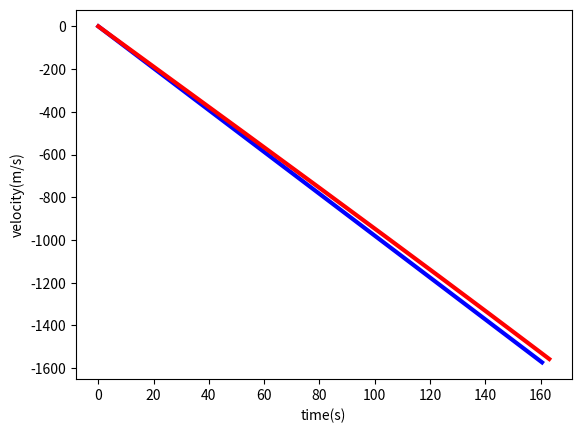
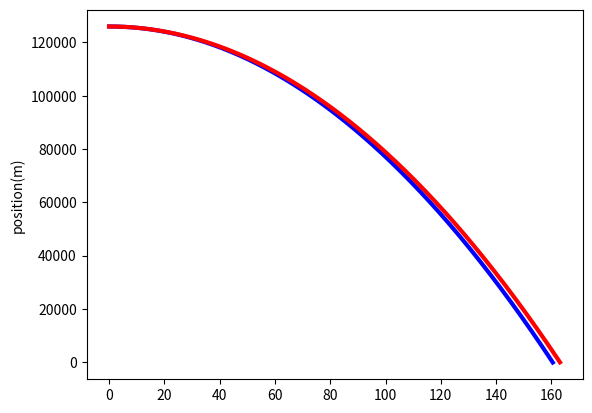

Write Python code to recreate these figures, in order.
class particle(object):
    
    def __init__(self, mass=1., y=0., v=0.):
        self.mass = mass
        self.y = y
        self.v = v

    def euler(self, f, dt):
        self.y = self.y + self.v*dt
        self.v = self.v + f/self.mass*dt

    def euler_cromer(self, f, dt):
        self.v = self.v + f/self.mass*dt
        self.y = self.y + self.v*dt

import numpy as np
from matplotlib import pyplot

g = 9.8            # g acceleration
mass =  0.01        # mass of the particle
y0 = 10000.          # initial position
y0max = 1000000.
y0min = 10000.
v0 = 0.            # initial velocity
vt = 30.           # terminal velocity
gforce = g*mass
k2 = 0 #gforce/vt**2  # drag coeff.
R = 6370000.       # Radius of the Earth

dy = 10000        
dt = 0.1           # time step

p = particle(mass, y0, v0)

p_d = particle(mass, y0, v0)

y = [y0] # since we do not know the size of the arrays, we define first a python list
v = [v0] # the append method is more efficient for lists than arrays
t = [0.]

y_d = [y0]
v_d = [v0]
t_d = [0.]

def dist_calc(y0, p_d, p):
        
    y_d = [y0]
    v_d = [v0]
    t_d = [0.]

    while p_d.y > 0.:
        dist = 1.+(y_d[-1]/R)
        gforce_d = g*mass/(dist**2)
        # k2_d = gforce_d/vt**2
        fy_d = -gforce_d
        p_d.euler(fy_d, dt)
        y_d.append(p_d.y)
        v_d.append(p_d.v)
        t_d.append(t_d[-1]+dt)
        
    y = [y0]
    v = [v0]
    t = [0.]

    while p.y > 0.:
        fy = -gforce
        p.euler(fy, dt)
        y.append(p.y)
        v.append(p.v)
        t.append(t[-1]+dt)
    
    diff = abs((v_d[-1]-v[-1])/v[-1])

    return (y,v,t,y_d,v_d,t_d,diff)

y,v,t,y_d,v_d,t_d,differ = dist_calc(y0, p_d, p)

while True:    
    
    if (abs(differ - 0.01) < 0.0001) and (differ > 0.01):
        break

    if (differ < 0.01):
        y0min = y0
        y0 = (y0+y0max)/2.
        p_d = particle(mass, y0, v0)
        p = particle(mass, y0, v0)
        y,v,t,y_d,v_d,t_d,differ = dist_calc(y0, p_d, p)

    if (differ > 0.01):
        y0max = y0
        y0 = (y0min+y0)/2.
        p_d = particle(mass, y0, v0)
        p = particle(mass, y0, v0)
        y,v,t,y_d,v_d,t_d,differ = dist_calc(y0, p_d, p)


t_data = np.array(t) # we convert the list into a numpy array for plotting
y_data = np.array(y)
v_data = np.array(v)

td_data = np.array(t_d)
yd_data = np.array(y_d)
vd_data = np.array(v_d)

#for i in range(0,t_data.size):
#    print (i,t_data[i], y_data[i], v_data[i])

pyplot.figure(1)
pyplot.plot(t_data, v_data, color="#0000FF", ls='-', lw=3)
pyplot.plot(td_data, vd_data, color="#FF0000", ls='-', lw=3)
pyplot.xlabel('time(s)')
pyplot.ylabel('velocity(m/s)');

pyplot.figure(2)
pyplot.plot(t_data, y_data, color="#0000FF", ls='-', lw=3)
pyplot.plot(td_data, yd_data, color="#FF0000", ls='-', lw=3)
pyplot.ylabel('position(m)');
pyplot.show()

print("Given the initial height: ", y[0], "The impact velocities will have a ", differ*100., "difference")
